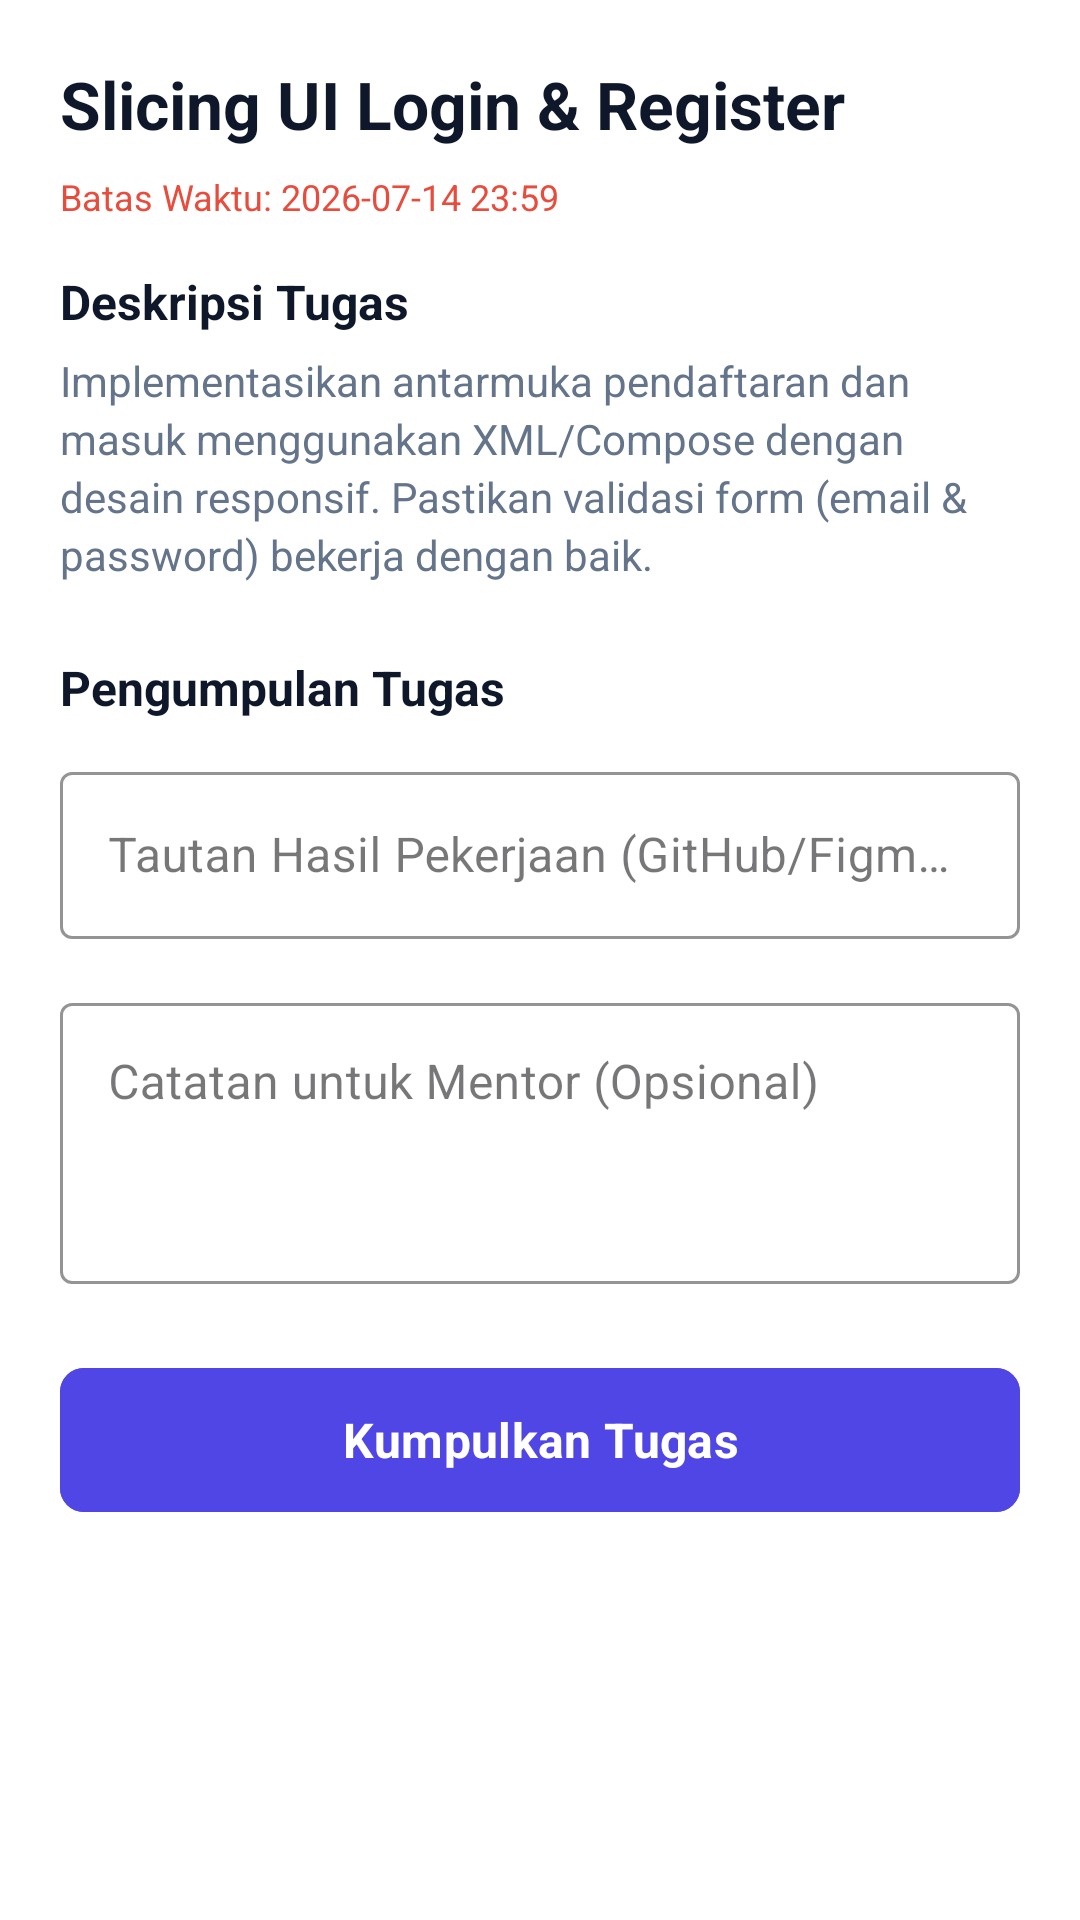

Here is an Android app screen rendered from its layout file. Give the layout XML and the strings, colors and styles it references.
<!-- AndroidManifest.xml: application theme Theme.KerjainAplikasi -->
<!-- res/layout/fragment_pelajar_task_submit.xml -->
<?xml version="1.0" encoding="utf-8"?>
<ScrollView xmlns:android="http://schemas.android.com/apk/res/android"
    xmlns:app="http://schemas.android.com/apk/res-auto"
    android:layout_width="match_parent"
    android:layout_height="match_parent"
    android:fillViewport="true"
    android:background="@color/colorBackground">

    <LinearLayout
        android:layout_width="match_parent"
        android:layout_height="wrap_content"
        android:orientation="vertical"
        android:padding="20dp">

        <TextView
            android:id="@+id/tv_task_title"
            android:layout_width="match_parent"
            android:layout_height="wrap_content"
            android:text="Slicing UI Login &amp; Register"
            android:textColor="@color/colorTextPrimary"
            android:textSize="22sp"
            android:textStyle="bold"
            android:layout_marginBottom="8dp" />

        
        <TextView
            android:id="@+id/tv_task_deadline"
            android:layout_width="wrap_content"
            android:layout_height="wrap_content"
            android:text="Batas Waktu: 2026-07-14 23:59"
            android:textColor="@color/colorDanger"
            android:textSize="12sp"
            android:layout_marginBottom="16dp" />

        <TextView
            android:layout_width="wrap_content"
            android:layout_height="wrap_content"
            android:text="Deskripsi Tugas"
            android:textColor="@color/colorTextPrimary"
            android:textSize="16sp"
            android:textStyle="bold"
            android:layout_marginBottom="6dp" />

        <TextView
            android:id="@+id/tv_task_description"
            android:layout_width="match_parent"
            android:layout_height="wrap_content"
            android:text="Implementasikan antarmuka pendaftaran dan masuk menggunakan XML/Compose dengan desain responsif. Pastikan validasi form (email &amp; password) bekerja dengan baik."
            android:textColor="@color/colorTextSecondary"
            android:textSize="14sp"
            android:lineSpacingExtra="3dp"
            android:layout_marginBottom="24dp" />

        
        <com.google.android.material.card.MaterialCardView
            android:id="@+id/card_feedback"
            android:layout_width="match_parent"
            android:layout_height="wrap_content"
            android:layout_marginBottom="24dp"
            app:cardCornerRadius="10dp"
            app:cardElevation="2dp"
            app:strokeWidth="1dp"
            app:strokeColor="@color/colorAccent"
            android:visibility="gone">

            <LinearLayout
                android:layout_width="match_parent"
                android:layout_height="wrap_content"
                android:orientation="vertical"
                android:padding="16dp"
                android:background="#FFF0F5">

                <TextView
                    android:id="@+id/tv_feedback_header"
                    android:layout_width="wrap_content"
                    android:layout_height="wrap_content"
                    android:text="Review dari Mentor"
                    android:textColor="@color/colorDanger"
                    android:textStyle="bold"
                    android:textSize="14sp"
                    android:layout_marginBottom="8dp" />

                <TextView
                    android:id="@+id/tv_feedback_text"
                    android:layout_width="match_parent"
                    android:layout_height="wrap_content"
                    android:text="Revisi: Desain belum responsif di layar tablet."
                    android:textColor="@color/colorTextPrimary"
                    android:textSize="13sp"
                    android:layout_marginBottom="8dp" />

                <TextView
                    android:id="@+id/tv_feedback_score"
                    android:layout_width="wrap_content"
                    android:layout_height="wrap_content"
                    android:text="Nilai: 80"
                    android:textColor="@color/colorPrimary"
                    android:textStyle="bold"
                    android:textSize="13sp" />
            </LinearLayout>
        </com.google.android.material.card.MaterialCardView>

        
        <TextView
            android:layout_width="wrap_content"
            android:layout_height="wrap_content"
            android:text="Pengumpulan Tugas"
            android:textColor="@color/colorTextPrimary"
            android:textSize="16sp"
            android:textStyle="bold"
            android:layout_marginBottom="12dp" />

        
        <com.google.android.material.textfield.TextInputLayout
            android:layout_width="match_parent"
            android:layout_height="wrap_content"
            android:hint="Tautan Hasil Pekerjaan (GitHub/Figma/Drive)"
            app:boxStrokeColor="@color/colorPrimary"
            app:hintTextColor="@color/colorPrimary"
            android:layout_marginBottom="16dp"
            style="@style/Widget.MaterialComponents.TextInputLayout.OutlinedBox">

            <com.google.android.material.textfield.TextInputEditText
                android:id="@+id/et_submission_url"
                android:layout_width="match_parent"
                android:layout_height="wrap_content"
                android:inputType="textUri"
                android:textColor="@color/colorTextPrimary" />
        </com.google.android.material.textfield.TextInputLayout>

        
        <com.google.android.material.textfield.TextInputLayout
            android:layout_width="match_parent"
            android:layout_height="wrap_content"
            android:hint="Catatan untuk Mentor (Opsional)"
            app:boxStrokeColor="@color/colorPrimary"
            app:hintTextColor="@color/colorPrimary"
            android:layout_marginBottom="24dp"
            style="@style/Widget.MaterialComponents.TextInputLayout.OutlinedBox">

            <com.google.android.material.textfield.TextInputEditText
                android:id="@+id/et_submission_notes"
                android:layout_width="match_parent"
                android:layout_height="wrap_content"
                android:inputType="textMultiLine"
                android:minLines="3"
                android:gravity="top"
                android:textColor="@color/colorTextPrimary" />
        </com.google.android.material.textfield.TextInputLayout>

        
        <com.google.android.material.button.MaterialButton
            android:id="@+id/btn_submit_task"
            android:layout_width="match_parent"
            android:layout_height="56dp"
            android:text="Kumpulkan Tugas"
            android:textStyle="bold"
            android:textSize="16sp"
            app:cornerRadius="8dp"
            android:backgroundTint="@color/colorPrimary" />

    </LinearLayout>
</ScrollView>
<!-- resources referenced by this layout -->
<resources>
  <color name="colorAccent">#F43F5E</color>
  <color name="colorBackground">#FFFFFF</color>
  <color name="colorDanger">#E74C3C</color>
  <color name="colorPrimary">#4F46E5</color>
  <color name="colorTextPrimary">#0F172A</color>
  <color name="colorTextSecondary">#64748B</color>
  <style name="Theme.KerjainAplikasi" parent="Base.Theme.KerjainAplikasi" />
  <style name="Base.Theme.KerjainAplikasi" parent="Theme.Material3.DayNight.NoActionBar">
          
          <item name="colorPrimary">@color/colorPrimary</item>
          <item name="colorOnPrimary">@color/white</item>
          <item name="colorPrimaryContainer">@color/colorPrimaryLight</item>
          <item name="colorOnPrimaryContainer">@color/colorPrimaryDark</item>
          
          <item name="colorSecondary">@color/colorAccent</item>
          <item name="colorOnSecondary">@color/white</item>
          
          <item name="android:statusBarColor">@color/white</item>
          <item name="android:windowLightStatusBar">true</item>
          
          <item name="android:windowBackground">@color/white</item>
          
          <item name="fontFamily">sans-serif</item>
      </style>
  <color name="white">#FFFFFFFF</color>
  <color name="colorPrimaryLight">#E0E7FF</color>
  <color name="colorPrimaryDark">#3730A3</color>
</resources>
